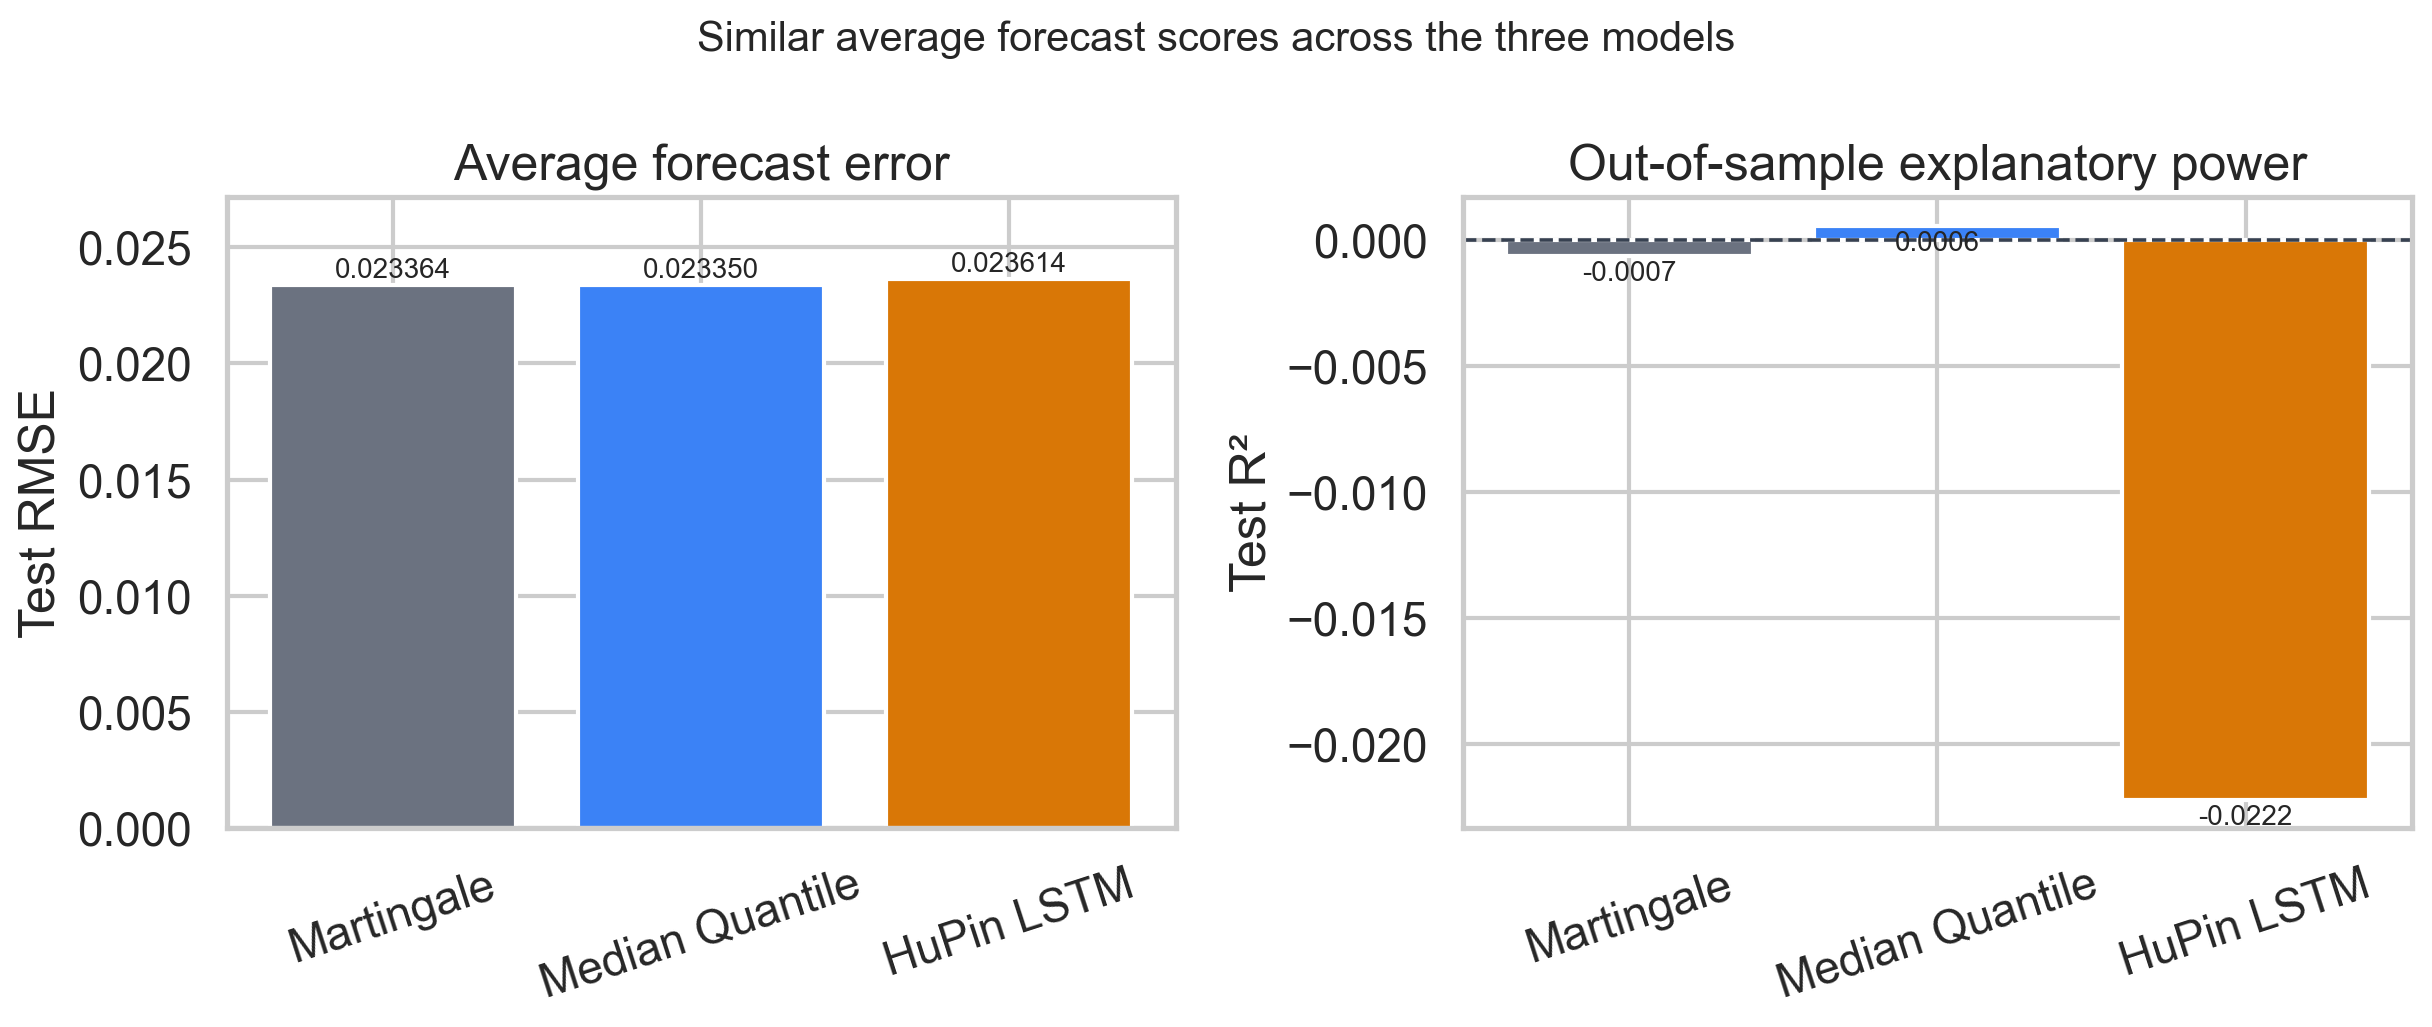

The table this chart was drawn from, first rows:
Model, RMSE, test R², N
Martingale, 0.02336, -0.0006545, 1575
Median Quantile, 0.02335, 0.0005524, 1575
HuPin LSTM, 0.02361, -0.02222, 1575
